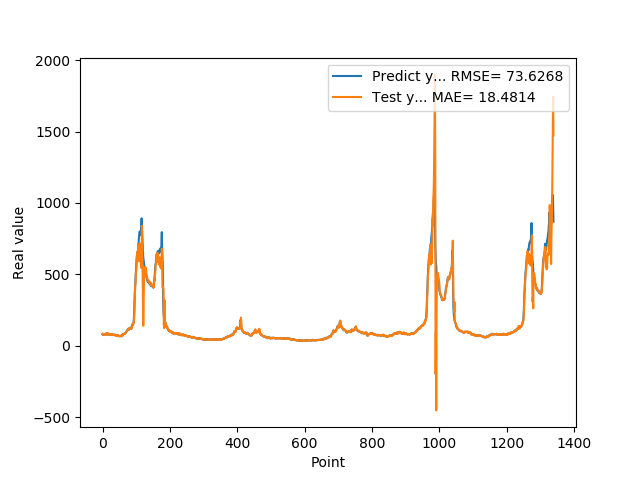

Values plotted in this chart, from the file beside it:
7.946800000000000352e+01, 8.449866509128112568e+01
7.818800000000000239e+01, 8.013529146667285374e+01
8.051100000000000989e+01, 7.765036662796489964e+01
7.726999999999999602e+01, 8.000925927336953691e+01
8.339900000000000091e+01, 7.697760547386057794e+01
7.622599999999999909e+01, 8.314177363965121970e+01
7.828600000000000136e+01, 7.594260545801381568e+01
8.094199999999999307e+01, 7.732446854330994768e+01
8.189699999999999136e+01, 8.064304370386480514e+01
8.466700000000000159e+01, 8.216914570033370069e+01
7.834399999999999409e+01, 8.521693966397720033e+01
8.075499999999999545e+01, 7.833333133660390502e+01
8.097499999999999432e+01, 7.975384995542539457e+01
8.798899999999999011e+01, 8.059326218273724862e+01
8.859899999999998954e+01, 8.858354701168731538e+01
7.852700000000000102e+01, 8.998051301460070306e+01
8.433899999999999864e+01, 7.849934466401434463e+01
7.957699999999999818e+01, 8.229475468241790281e+01
8.062399999999999523e+01, 7.849916730862545933e+01
8.065399999999999636e+01, 7.991503017437555911e+01
8.308400000000000318e+01, 8.027125050333678757e+01
8.220799999999999841e+01, 8.310128084390962044e+01
7.790000000000000568e+01, 8.243023734249129575e+01
8.185699999999999932e+01, 7.766017610352581357e+01
8.099399999999999977e+01, 8.112537185017968966e+01
7.947899999999999920e+01, 8.083757927127369669e+01
8.069100000000000250e+01, 7.940205021348189973e+01
7.499299999999999500e+01, 8.033382829464757435e+01
7.594299999999999784e+01, 7.455271838531953676e+01
7.811199999999999477e+01, 7.500820397147143126e+01
8.048000000000000398e+01, 7.753006579374071805e+01
7.664800000000001035e+01, 8.061638571325738667e+01
7.726999999999999602e+01, 7.695426494429901254e+01
7.443000000000000682e+01, 7.677392734463151669e+01
7.576699999999999591e+01, 7.382409556932002204e+01
7.626800000000000068e+01, 7.512891153974359781e+01
7.792900000000000205e+01, 7.592992397382012371e+01
7.799800000000000466e+01, 7.791424834410160827e+01
7.522599999999999909e+01, 7.817921483210233191e+01
7.323699999999999477e+01, 7.521211805577787857e+01
7.517600000000000193e+01, 7.273580681926793545e+01
7.000600000000000023e+01, 7.441726647654624571e+01
6.901200000000000045e+01, 6.953940949845612352e+01
6.864799999999999613e+01, 6.842146487681105782e+01
7.406000000000000227e+01, 6.763708419544673234e+01
7.538400000000000034e+01, 7.324808842110937235e+01
7.332200000000000273e+01, 7.574643760125601943e+01
7.210300000000000864e+01, 7.406817915833323696e+01
6.855700000000000216e+01, 7.200023235582014536e+01
6.704300000000000637e+01, 6.805889100767201683e+01
6.927299999999999613e+01, 6.626586637347668329e+01
6.811599999999999966e+01, 6.818699934540666163e+01
6.740300000000000580e+01, 6.757885411336974357e+01
6.967399999999999238e+01, 6.737373665015022084e+01
6.704899999999999238e+01, 6.925548761560438038e+01
7.146699999999999875e+01, 6.690218691726656175e+01
6.921500000000000341e+01, 7.104864726213511972e+01
6.728399999999999181e+01, 6.910934982001066373e+01
7.426000000000000512e+01, 6.747486778262117468e+01
7.452199999999999136e+01, 7.363240155398352726e+01
8.128399999999999181e+01, 7.458024178723140096e+01
... 1,279 more rows
